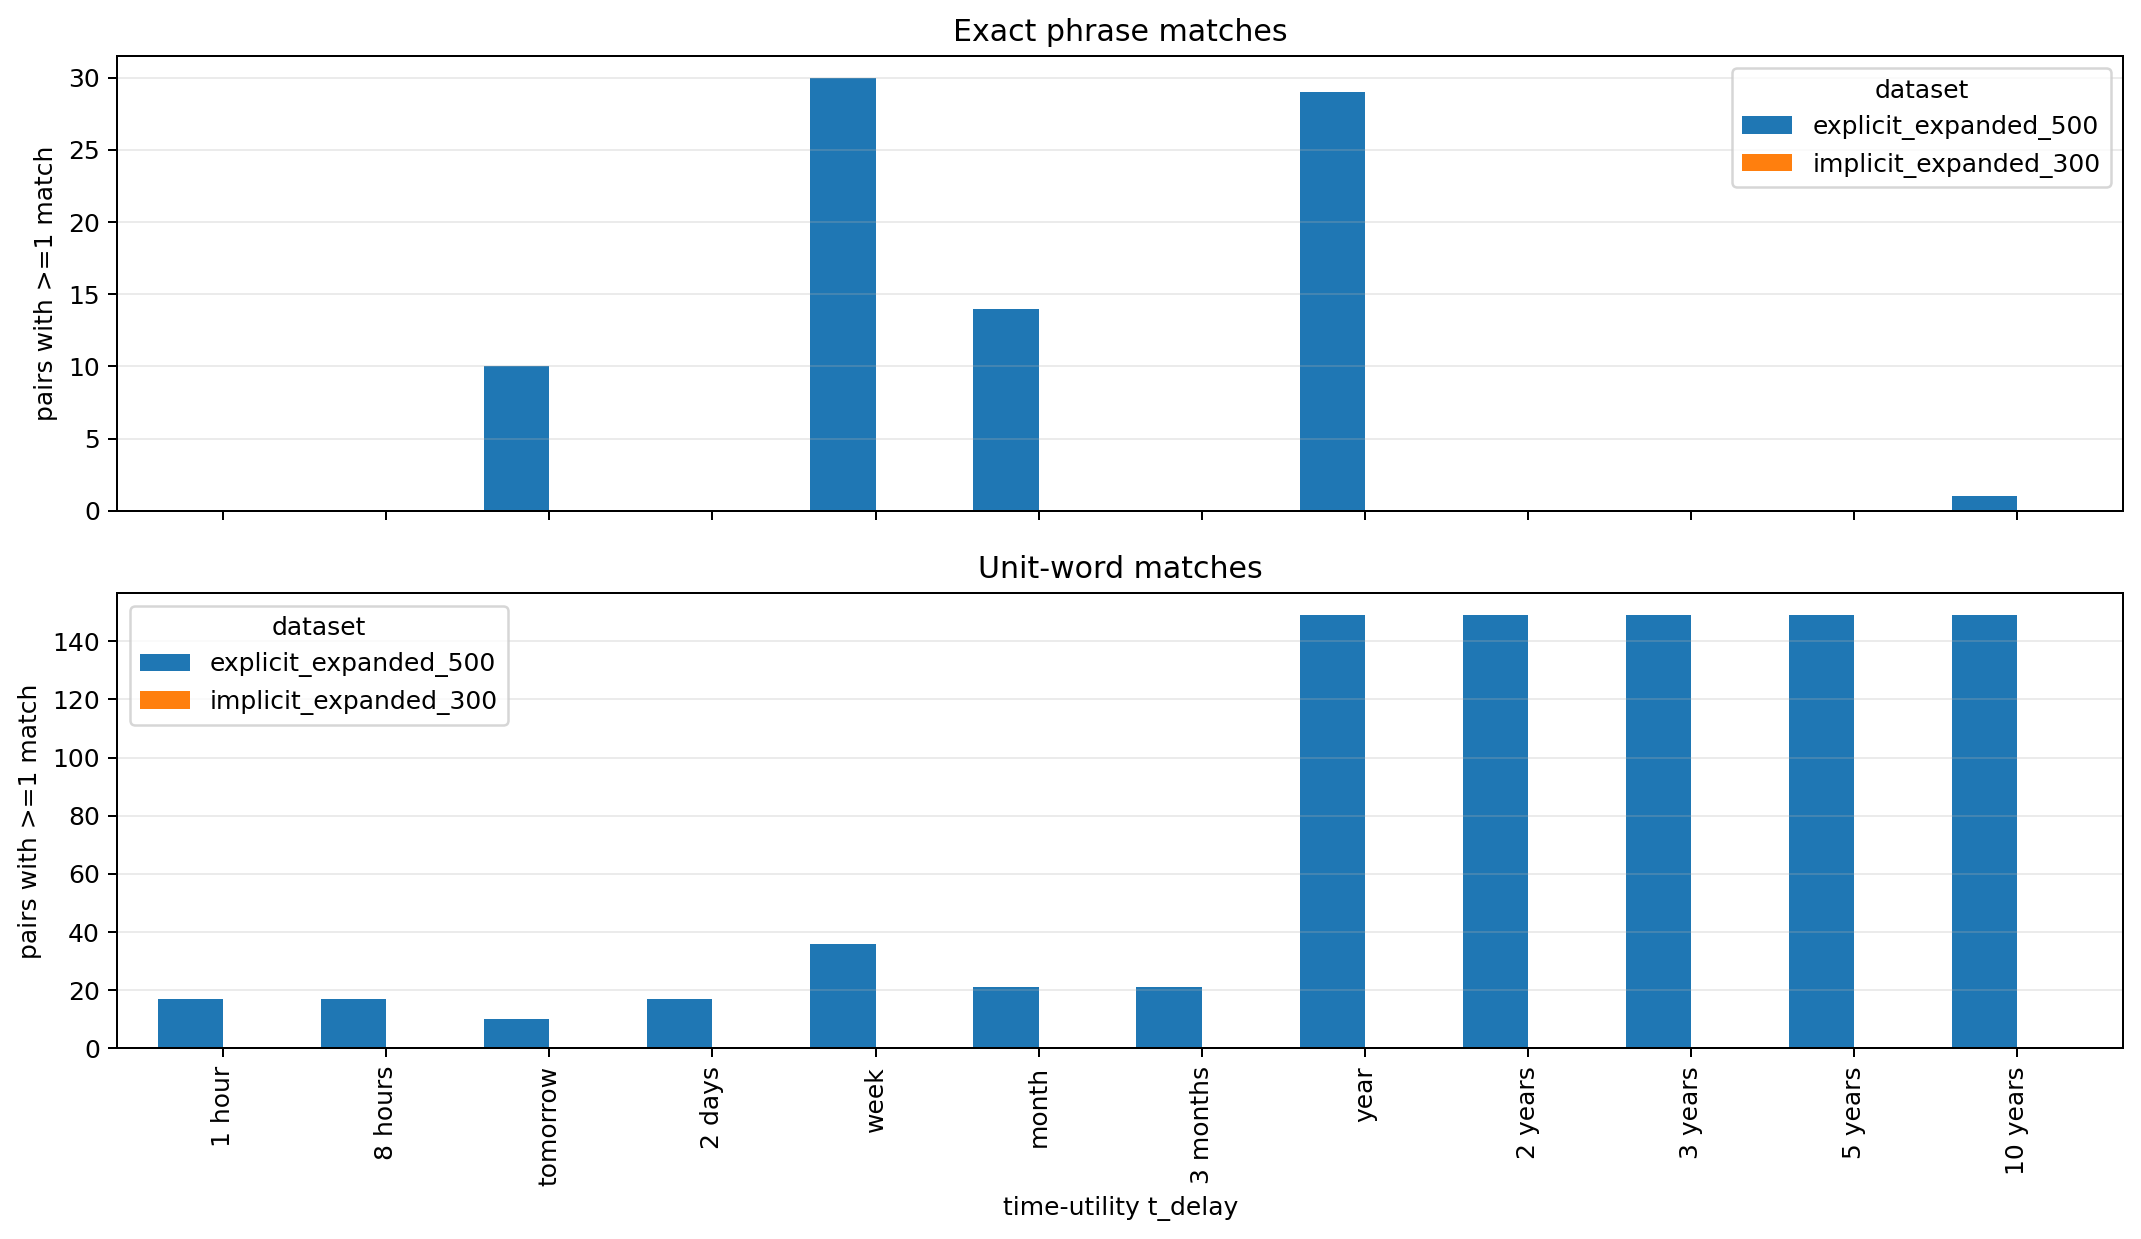

Values plotted in this chart, from the file beside it:
dataset, dataset_kind, dataset_size, t_delay, exact_pair_count, exact_pair_pct, unit_pair_count, unit_pair_pct
explicit_expanded_500, explicit, 500, 1 hour, 0, 0.0, 17, 0.034
explicit_expanded_500, explicit, 500, 8 hours, 0, 0.0, 17, 0.034
explicit_expanded_500, explicit, 500, tomorrow, 10, 0.02, 10, 0.02
explicit_expanded_500, explicit, 500, 2 days, 0, 0.0, 17, 0.034
explicit_expanded_500, explicit, 500, week, 30, 0.06, 36, 0.072
explicit_expanded_500, explicit, 500, month, 14, 0.028, 21, 0.042
explicit_expanded_500, explicit, 500, 3 months, 0, 0.0, 21, 0.042
explicit_expanded_500, explicit, 500, year, 29, 0.058, 149, 0.298
explicit_expanded_500, explicit, 500, 2 years, 0, 0.0, 149, 0.298
explicit_expanded_500, explicit, 500, 3 years, 0, 0.0, 149, 0.298
explicit_expanded_500, explicit, 500, 5 years, 0, 0.0, 149, 0.298
explicit_expanded_500, explicit, 500, 10 years, 1, 0.002, 149, 0.298
implicit_expanded_300, implicit, 300, 1 hour, 0, 0.0, 0, 0.0
implicit_expanded_300, implicit, 300, 8 hours, 0, 0.0, 0, 0.0
implicit_expanded_300, implicit, 300, tomorrow, 0, 0.0, 0, 0.0
implicit_expanded_300, implicit, 300, 2 days, 0, 0.0, 0, 0.0
implicit_expanded_300, implicit, 300, week, 0, 0.0, 0, 0.0
implicit_expanded_300, implicit, 300, month, 0, 0.0, 0, 0.0
implicit_expanded_300, implicit, 300, 3 months, 0, 0.0, 0, 0.0
implicit_expanded_300, implicit, 300, year, 0, 0.0, 0, 0.0
implicit_expanded_300, implicit, 300, 2 years, 0, 0.0, 0, 0.0
implicit_expanded_300, implicit, 300, 3 years, 0, 0.0, 0, 0.0
implicit_expanded_300, implicit, 300, 5 years, 0, 0.0, 0, 0.0
implicit_expanded_300, implicit, 300, 10 years, 0, 0.0, 0, 0.0
explicit_original_50, explicit, 50, 1 hour, 0, 0.0, 0, 0.0
explicit_original_50, explicit, 50, 8 hours, 0, 0.0, 0, 0.0
explicit_original_50, explicit, 50, tomorrow, 2, 0.04, 2, 0.04
explicit_original_50, explicit, 50, 2 days, 0, 0.0, 1, 0.02
explicit_original_50, explicit, 50, week, 3, 0.06, 5, 0.1
explicit_original_50, explicit, 50, month, 1, 0.02, 1, 0.02
explicit_original_50, explicit, 50, 3 months, 0, 0.0, 1, 0.02
explicit_original_50, explicit, 50, year, 0, 0.0, 4, 0.08
explicit_original_50, explicit, 50, 2 years, 0, 0.0, 4, 0.08
explicit_original_50, explicit, 50, 3 years, 0, 0.0, 4, 0.08
explicit_original_50, explicit, 50, 5 years, 1, 0.02, 4, 0.08
explicit_original_50, explicit, 50, 10 years, 1, 0.02, 4, 0.08
implicit_original_50, implicit, 50, 1 hour, 0, 0.0, 0, 0.0
implicit_original_50, implicit, 50, 8 hours, 0, 0.0, 0, 0.0
implicit_original_50, implicit, 50, tomorrow, 0, 0.0, 0, 0.0
implicit_original_50, implicit, 50, 2 days, 0, 0.0, 0, 0.0
implicit_original_50, implicit, 50, week, 0, 0.0, 0, 0.0
implicit_original_50, implicit, 50, month, 0, 0.0, 0, 0.0
implicit_original_50, implicit, 50, 3 months, 0, 0.0, 0, 0.0
implicit_original_50, implicit, 50, year, 0, 0.0, 0, 0.0
implicit_original_50, implicit, 50, 2 years, 0, 0.0, 0, 0.0
implicit_original_50, implicit, 50, 3 years, 0, 0.0, 0, 0.0
implicit_original_50, implicit, 50, 5 years, 0, 0.0, 0, 0.0
implicit_original_50, implicit, 50, 10 years, 0, 0.0, 0, 0.0
